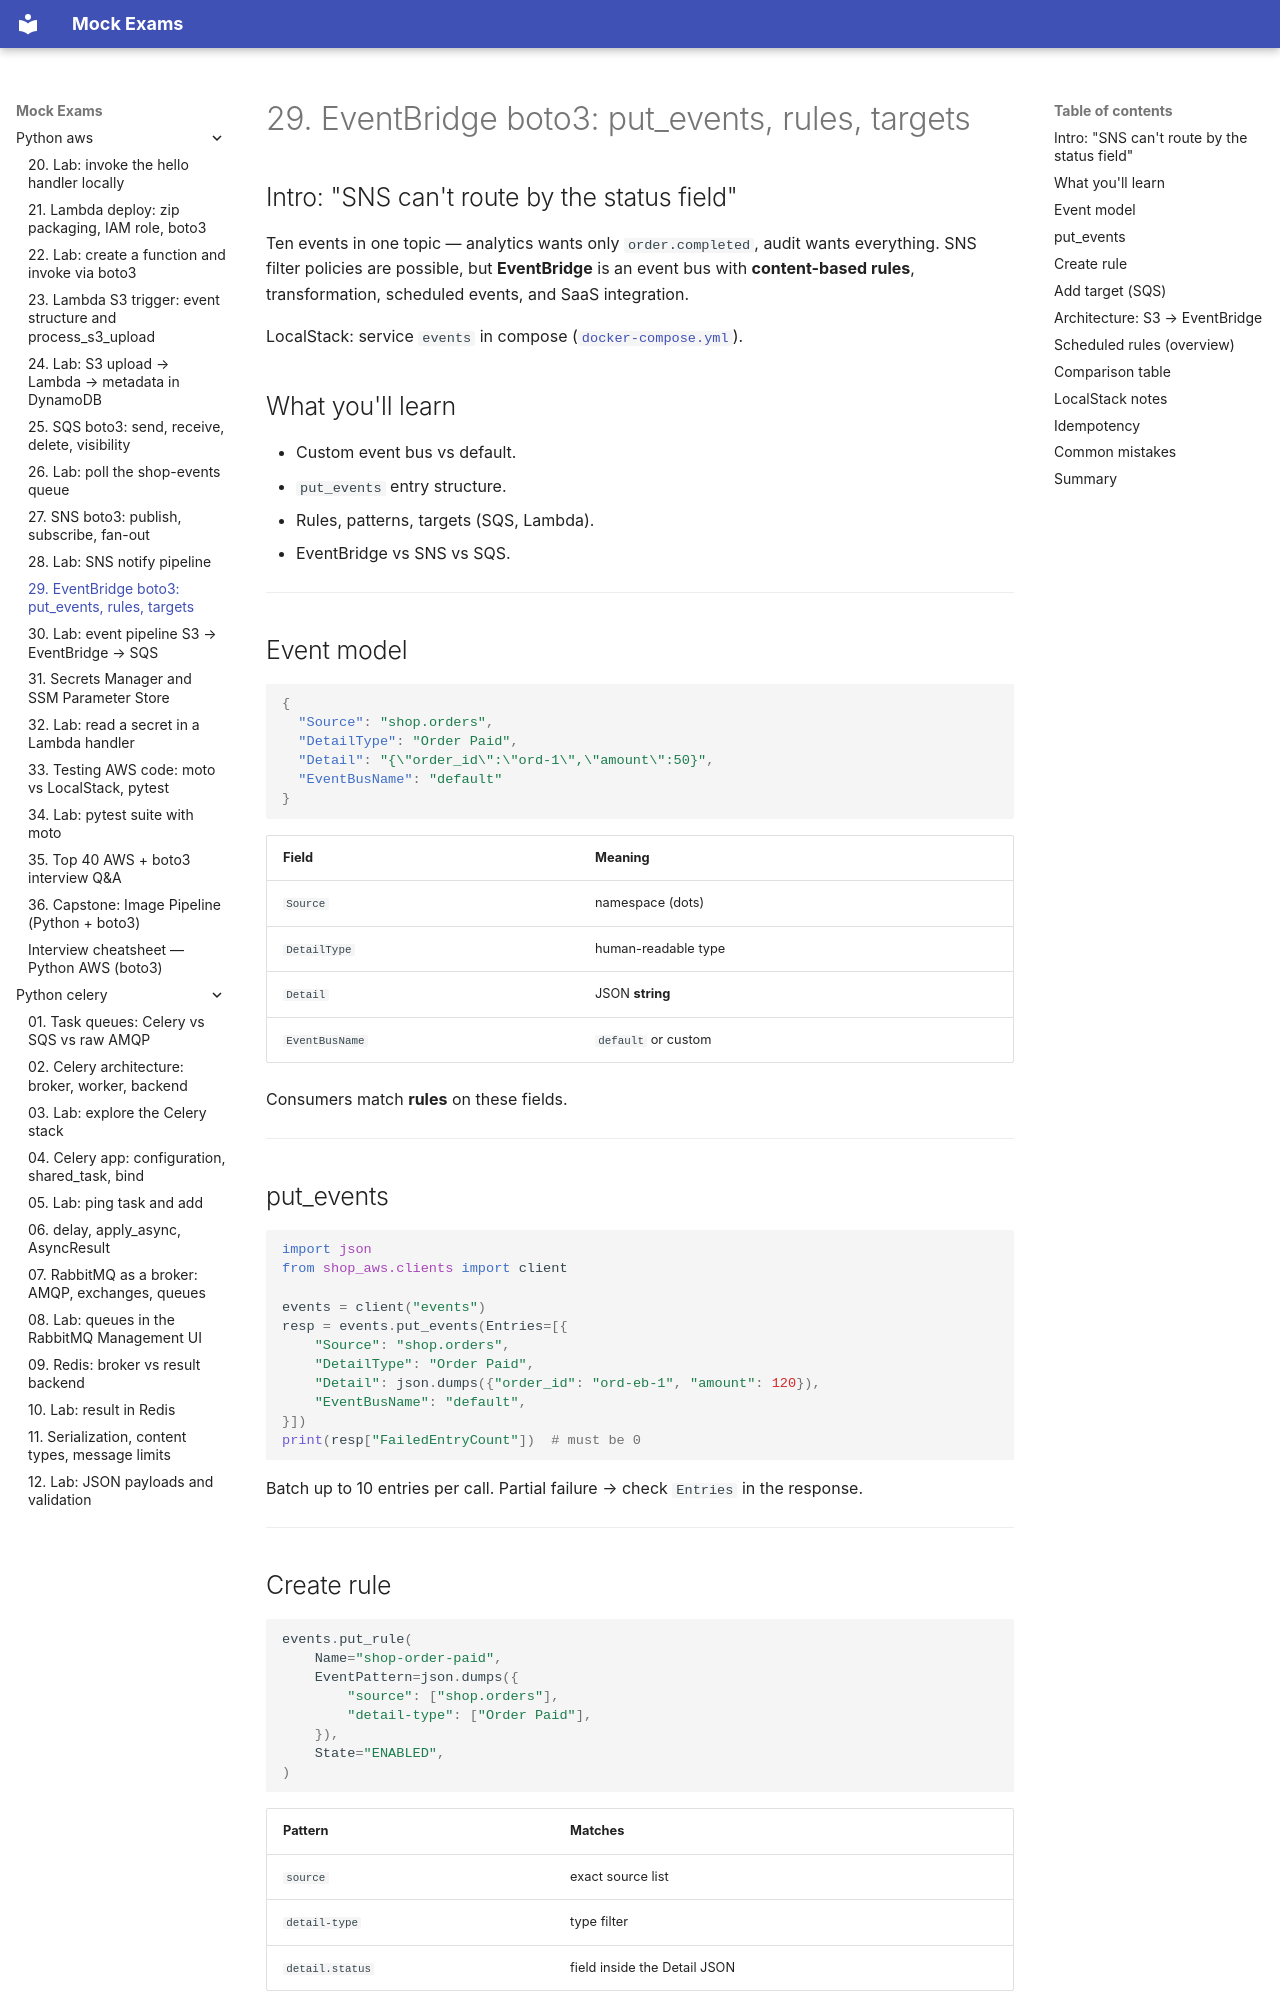

repository: FedorArbuzov/mock-exams · page: python-aws/29-eventbridge-boto3/index.html · generator: mkdocs

# 29. EventBridge boto3: put_events, rules, targets

## Intro: "SNS can't route by the status field"

Ten events in one topic — analytics wants only `order.completed`, audit wants everything. SNS filter policies are possible, but **EventBridge** is an event bus with **content-based rules**, transformation, scheduled events, and SaaS integration.

LocalStack: service `events` in compose ([`docker-compose.yml`](../../deploy/python-aws/docker-compose.yml)).

## What you'll learn

- Custom event bus vs default.
- `put_events` entry structure.
- Rules, patterns, targets (SQS, Lambda).
- EventBridge vs SNS vs SQS.

---

## Event model

```json
{
  "Source": "shop.orders",
  "DetailType": "Order Paid",
  "Detail": "{\"order_id\":\"ord-1\",\"amount\":50}",
  "EventBusName": "default"
}
```

| Field | Meaning |
|-------|---------|
| `Source` | namespace (dots) |
| `DetailType` | human-readable type |
| `Detail` | JSON **string** |
| `EventBusName` | `default` or custom |

Consumers match **rules** on these fields.

---

## put_events

```python
import json
from shop_aws.clients import client

events = client("events")
resp = events.put_events(Entries=[{
    "Source": "shop.orders",
    "DetailType": "Order Paid",
    "Detail": json.dumps({"order_id": "ord-eb-1", "amount": 120}),
    "EventBusName": "default",
}])
print(resp["FailedEntryCount"])  # must be 0
```

Batch up to 10 entries per call. Partial failure → check `Entries` in the response.

---

## Create rule

```python
events.put_rule(
    Name="shop-order-paid",
    EventPattern=json.dumps({
        "source": ["shop.orders"],
        "detail-type": ["Order Paid"],
    }),
    State="ENABLED",
)
```

| Pattern | Matches |
|---------|---------|
| `source` | exact source list |
| `detail-type` | type filter |
| `detail.status` | field inside the Detail JSON |

---
